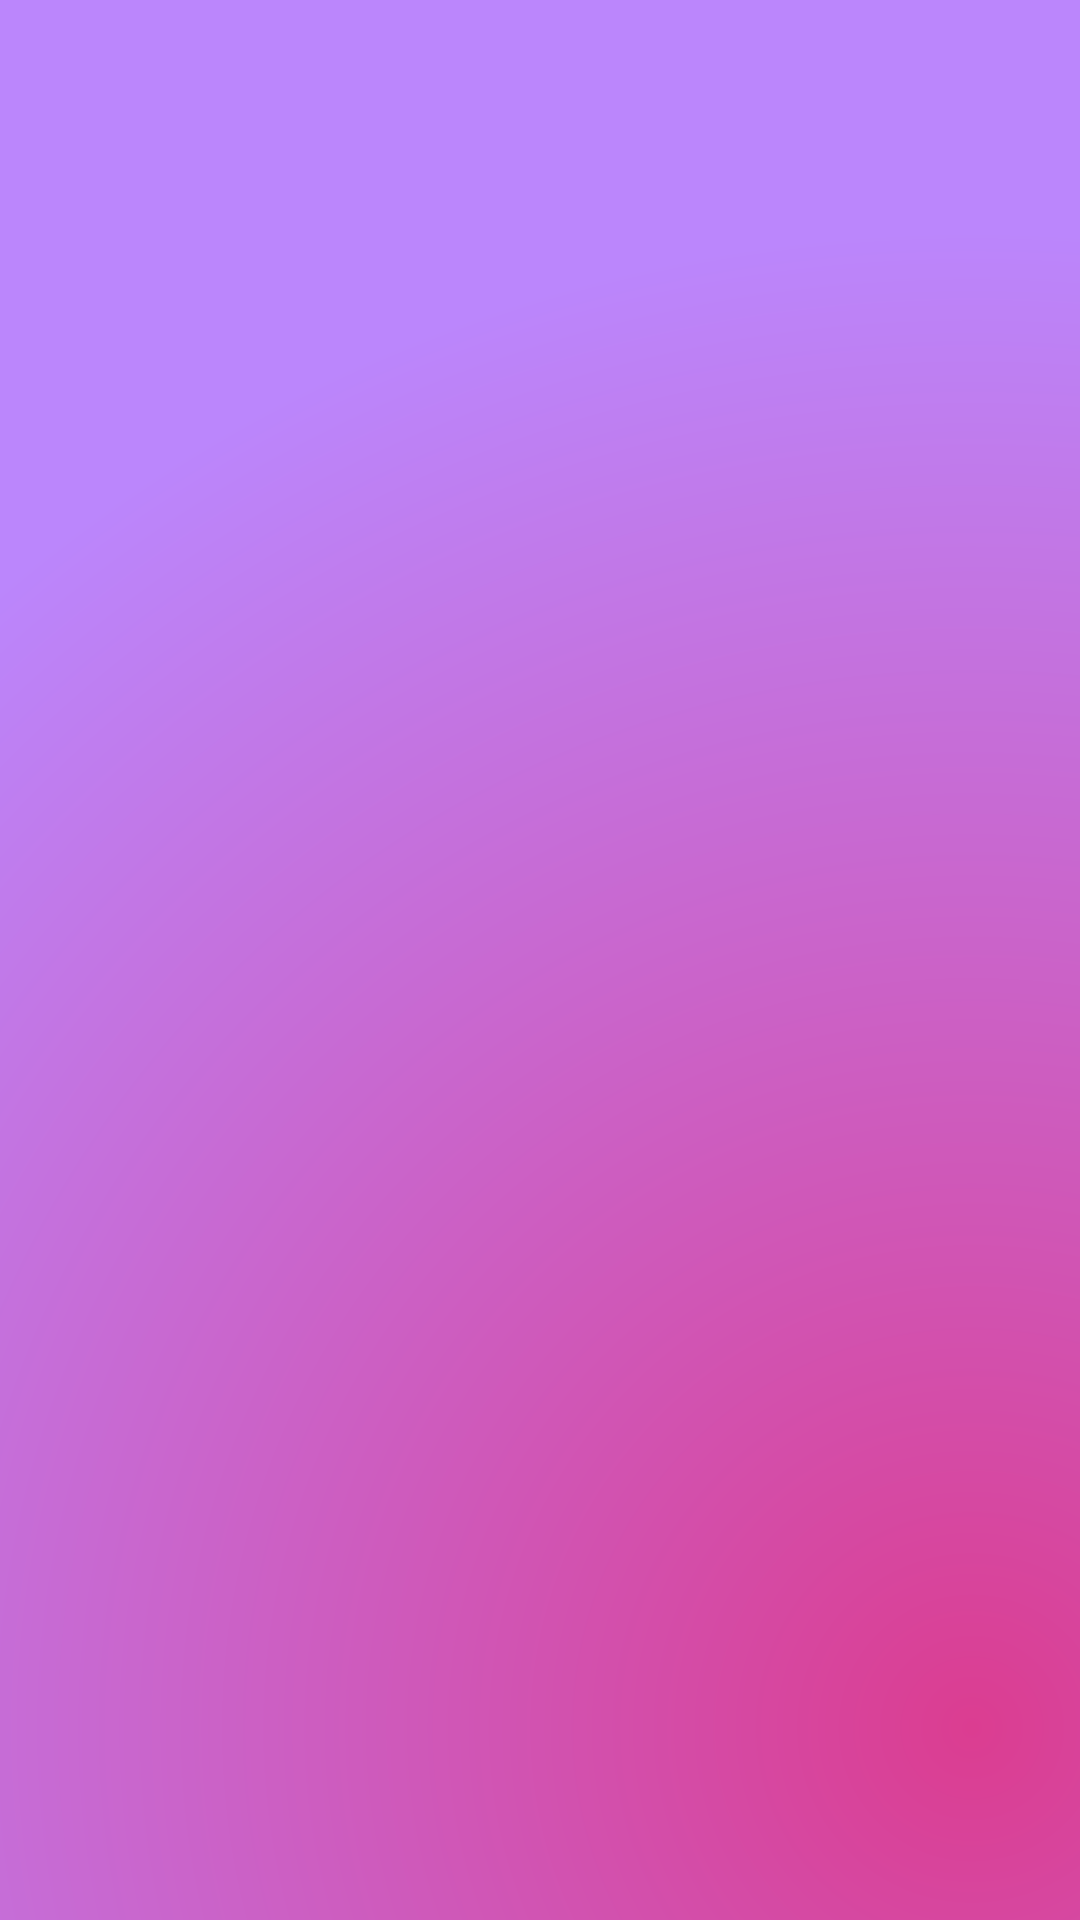

This screen was rendered from an Android layout file. Write that file and the resources it references.
<!-- AndroidManifest.xml: application theme Theme.MADPractical8_20012021051 -->
<!-- res/layout/activity_splash.xml -->
<?xml version="1.0" encoding="utf-8"?>
<FrameLayout xmlns:android="http://schemas.android.com/apk/res/android"
    xmlns:app="http://schemas.android.com/apk/res-auto"
    xmlns:tools="http://schemas.android.com/tools"
    android:layout_width="match_parent"
    android:layout_height="match_parent"
    tools:context=".SplashActivity">

    <androidx.constraintlayout.widget.ConstraintLayout
        android:layout_width="match_parent"
        android:layout_height="match_parent"
        android:background="@drawable/rectangal">
        <ImageView
            android:layout_width="match_parent"
            android:layout_height="wrap_content"
            app:layout_constraintStart_toStartOf="parent"
            app:layout_constraintEnd_toEndOf="parent"
            app:layout_constraintTop_toTopOf="parent"
            app:layout_constraintBottom_toBottomOf="parent"
            android:id="@+id/img"
        />
    </androidx.constraintlayout.widget.ConstraintLayout>
</FrameLayout>
<!-- resources referenced by this layout -->
<resources>
  <!-- drawable rectangal (drawable) -->
  <?xml version="1.0" encoding="utf-8"?>
  <shape xmlns:android="http://schemas.android.com/apk/res/android" android:shape="rectangle">
  <gradient
      android:type="radial"
      android:centerX="0.9"
      android:centerY="0.9"
      android:gradientRadius="1500"
      android:startColor="#DB3D91"
      android:endColor="@color/purple_200"
  
  />
  </shape>
  <style name="Theme.MADPractical8_20012021051" parent="Theme.MaterialComponents.DayNight.DarkActionBar">
          
          <item name="colorPrimary">@color/purple_500</item>
          <item name="colorPrimaryVariant">@color/purple_700</item>
          <item name="colorOnPrimary">@color/white</item>
          
          <item name="colorSecondary">@color/teal_200</item>
          <item name="colorSecondaryVariant">@color/teal_700</item>
          <item name="colorOnSecondary">@color/black</item>
          
          <item name="android:statusBarColor" tools:targetApi="l">?attr/colorPrimaryVariant</item>
          
      </style>
  <!-- not gathered from this repository: default colours our renderer supplied (Android Studio template values) -->
  <color name="purple_200">#FFBB86FC</color>
  <color name="purple_500">#FF6200EE</color>
  <color name="purple_700">#FF3700B3</color>
  <color name="teal_200">#FF03DAC5</color>
  <color name="teal_700">#FF018786</color>
  <color name="black">#FF000000</color>
  <color name="white">#FFFFFFFF</color>
</resources>
